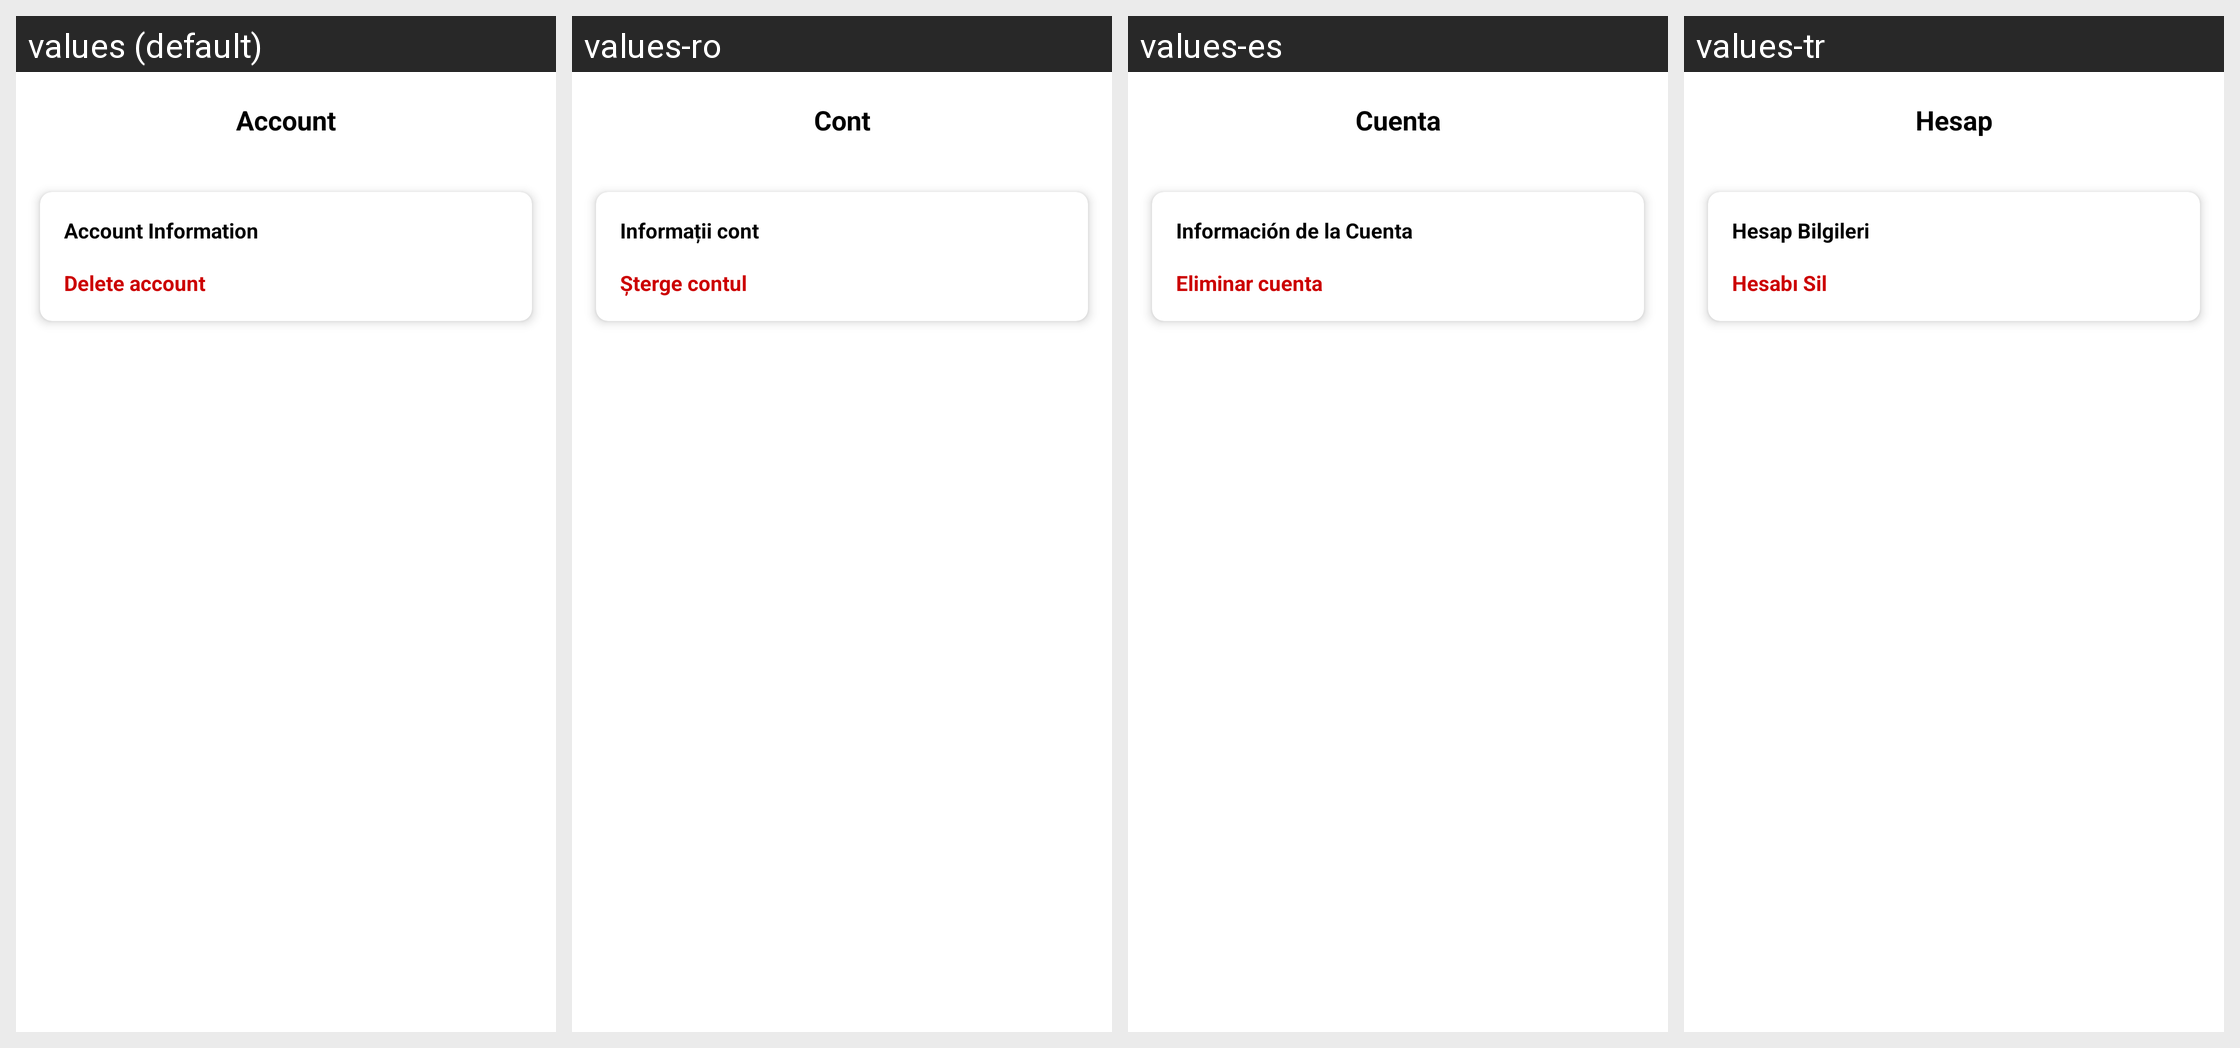

Translations of the strings shown on this Android screen, per locale in the grid:
Android screen res/layout/activity_account.xml rendered under 4 locales, left to right: values (default), values-ro, values-es, values-tr. Device: Nexus 5 (rendered at 1080×1920; each locale shown at half size, 540×960, under a caption strip naming it); theme Theme.VidBr.Light.
Other locales in the repository, not shown: values-ar, values-en, values-fr, values-hi, values-id, values-ko, values-no, values-pt, values-ru, values-vi.
Strings drawn on this screen, with the default value and each locale's value (text and hints the layout hard-codes, and strings that could not be matched under every locale, appear in the picture but are not listed):

toolbar_account
  values: Account
  values-ro: Cont
  values-es: Cuenta
  values-tr: Hesap

account_info
  values: Account Information
  values-ro: Informații cont
  values-es: Información de la Cuenta
  values-tr: Hesap Bilgileri

delete_account_button
  values: Delete account
  values-ro: Șterge contul
  values-es: Eliminar cuenta
  values-tr: Hesabı Sil
